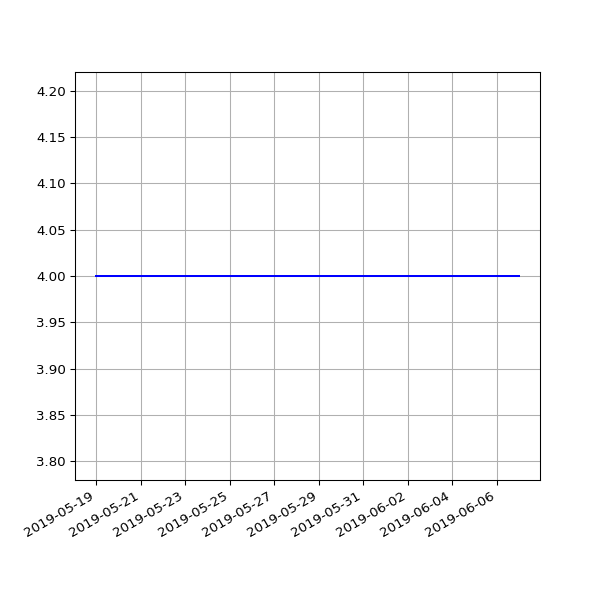

Data behind this chart, as committed beside it:
date, value
2019-05-19 06:46:07 +0100, 4
2019-05-22 07:06:31 +0100, 4
2019-05-25 07:04:15 +0100, 4
2019-06-01 06:56:39 +0100, 4
2019-06-04 06:58:16 +0100, 4
2019-06-07 07:01:51 +0100, 4
